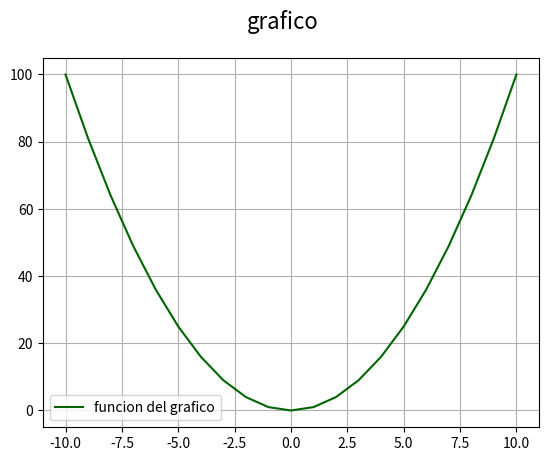

Python code for this plot:
# Matplotlib [Python]
# Ejercicios de práctica

# Autor: Inove Coding School
# Version: 2.0

# IMPORTANTE: NO borrar los comentarios
# que aparecen en verde con el hashtag "#"

# Ejercicios de matplotlib
import numpy as np
import matplotlib.pyplot as plt


if __name__ == '__main__':
    print("Bienvenidos a otra clase de Inove con Python")
    print("Line Plot")

    # NOTA: aproveche los ejemplos de "line_plot" de clase

    # Se desea graficar los valores de "x" e "y" en un gráfico de línea
    # A continuación los datos ya disponibles de "x" e "y" para que utilice:
    x = list(range(-10, 11, 1))

    # Bucle que completa y calcula todos los valores de "y"
    y = []
    for i in x:
        y.append(i**2)

    # Alumno: Crear una "figura" y crear un "ax" con add_subplot
    # Graficar el "line plot" de "y" en función de "x"

    # Alumno: Colocar la leyenda y el label con el nombre de la función
    # Darle color a la línea a su elección

    # Crear acá su gráfico

    fig = plt.figure()
    fig.suptitle('grafico', fontsize=16)
    ax = fig.add_subplot()

    ax.plot(x, y, c='darkgreen', label='funcion del grafico')
    ax.legend()
    ax.grid()
    plt.show()

    print("terminamos")
